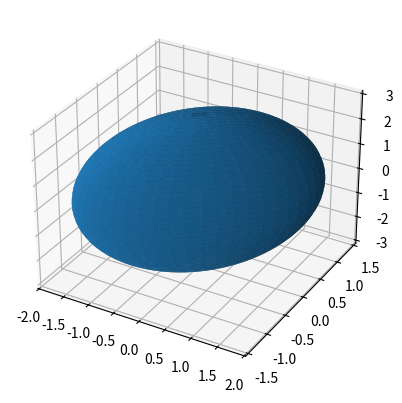

Generate this figure with matplotlib:
import matplotlib.pyplot as plt
import numpy as np


def plot_ellipse_2d(a, b, angle):
    t = np.linspace(0, 2 * np.pi, 1000)
    list_x = a * np.cos(t)
    list_y = b * np.sin(t)
    cor_old = [[x, y] for (x, y) in zip(list_x, list_y)]
    rot = np.array([[np.cos(angle), np.sin(angle)],
                    [-np.sin(angle), np.cos(angle)]])

    list_cor_new = np.array([np.dot(rot, cor) for cor in cor_old])

    plt.plot(list_cor_new[:, 0], list_cor_new[:, 1])
    plt.show()


a_1 = 2
a_2 = 3
theta = 1


def plot_ellipse_3d_psedo_2d(a, b, c, angle):
    theta = np.linspace(0, np.pi, 100)
    phi = np.linspace(0, 2*np.pi, 100)
    list_x = a*np.outer(np.sin(theta), np.sin(phi))
    list_y = b*np.outer(np.sin(theta), np.cos(phi))
    list_z = c*np.outer(np.cos(theta), np.ones_like(phi))
    list_cor_xy = [[x, y] for (x, y) in zip(list_x, list_y)]
    rot = np.array([[np.cos(angle), np.sin(angle)],
                    [-np.sin(angle), np.cos(angle)]])
    list_cor_xy_new = np.array([np.dot(rot, cor) for cor in list_cor_xy])

    fig = plt.figure()
    ax = fig.add_subplot(111, projection='3d')
    ax.plot_surface(list_cor_xy_new[:, 0], list_cor_xy_new[:, 1], list_z)
    plt.show()


plot_ellipse_3d_psedo_2d(1, 2, 3, 1)
